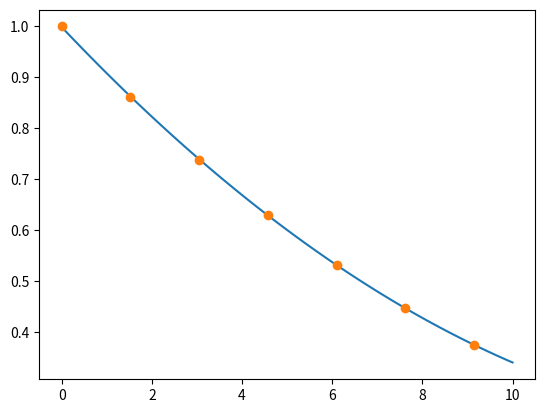

Here is the Python script that generated this plot:
import matplotlib.pyplot as plt
import numpy as np

ccx=[0,1.525,3.05,4.575,6.1,7.625,9.150]
ccy=[1,0.8617,0.7385,0.6292,0.5328,0.4481,0.3741]

fk1=np.polyfit(ccx,ccy,2)
wiel=np.poly1d(fk1)
xx=np.linspace(0,10,num=100,endpoint=True)
plt.plot(xx,wiel(xx))
plt.plot(ccx,ccy,'o')
plt.show()

print("p(10.5)=",wiel(10.5))